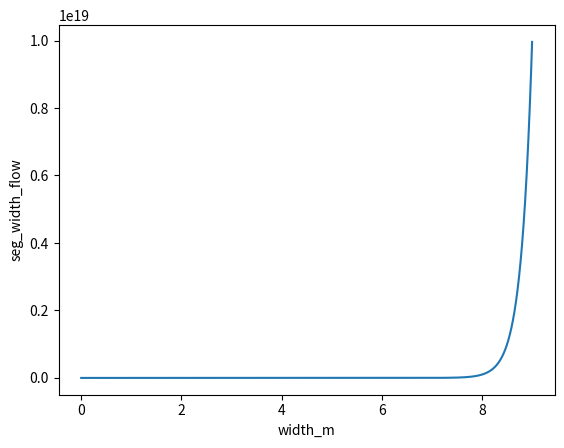

Generate this figure with matplotlib: (Note: this script raises an exception after producing the figure.)
# ---
# jupyter:
#   jupytext:
#     formats: ipynb,py:percent
#     text_representation:
#       extension: .py
#       format_name: percent
#       format_version: '1.3'
#       jupytext_version: 1.13.7
#   kernelspec:
#     display_name: Python [conda env:bandit_py3]
#     language: python
#     name: conda-env-bandit_py3-py
# ---

# %% language="javascript"
# IPython.notebook.kernel.restart()

# %%
# %matplotlib inline

import matplotlib.pyplot as plt
import numpy as np

# %%

# %%
# fig, axes = plt.subplots(nrows=1, ncols=1, figsize=(17,11))
# ax = axes
# ax.plot(sim_mon_mn.index.to_pydatetime(), sim_mon_mn, linewidth=.25, color='#cc3333', label='MOCOM', alpha=0.5)

seg_outflow = 100.0

width_alpha = 10.0
width_m = np.arange(0.0001, 9.0, 0.001)
# width_alpha = np.arange(0.0001, 2.0, .001)
# width_m = 0.015

seg_width_flow = width_alpha * seg_outflow**width_m

# Seg_width_flow(i) = width_alpha(i) * sngl(Seg_outflow(i)) ** width_m(i)
plt.plot(width_m, seg_width_flow)
plt.ylabel('seg_width_flow')
plt.xlabel('width_m')
plt.show()

# %%
print(width_alpha)

# %%
width_alpha.size

# %%
seg_width_flow.size

# %%
#             tdiff = max(tmax(chru) - tmin(chru), 0.0001)

#             this%prmx(chru) = ((tmax(chru) - tmax_allsnow(chru, month)) / tdiff) * rainmix_adj(chru, month)

# #             ! Make sure prmx is between 0.0 and 1.0
#             this%prmx(chru) = min(max(0.0, this%prmx(chru)), 1.0)

# %%

# %% [markdown]
# ### prmx tests 

# %%
tmax_as = 31.
tmax_ar = tmax_as + 3.5
tm = 20.
adj = 1.0

for tx in range(20, 50):
    tdiff = max(float(tx) - tm, 0.0001)
    prmx = ((float(tx) - tmax_as) / tdiff) * adj
    
    if float(tx) < tmax_as:
        print('{} {:.4f} {:0.3f} ALL-SNOW'.format(tx, tdiff, prmx))
    elif tm > tmax_as or float(tx) >= tmax_ar:
        print('{} {:.4f} {:0.3f} ALL-rain'.format(tx, tdiff, prmx))
#         print(tdiff, prmx, 'tmin > tmax_as OR tmax >= tmax_ar')
    else:
        if prmx < 1.0:
            print('{} {:.4f} {:0.3f} mixed'.format(tx, tdiff, prmx))
        else:
            print('{} {:.4f} {:0.3f} ALL-rain2'.format(tx, tdiff, prmx))


# %%
